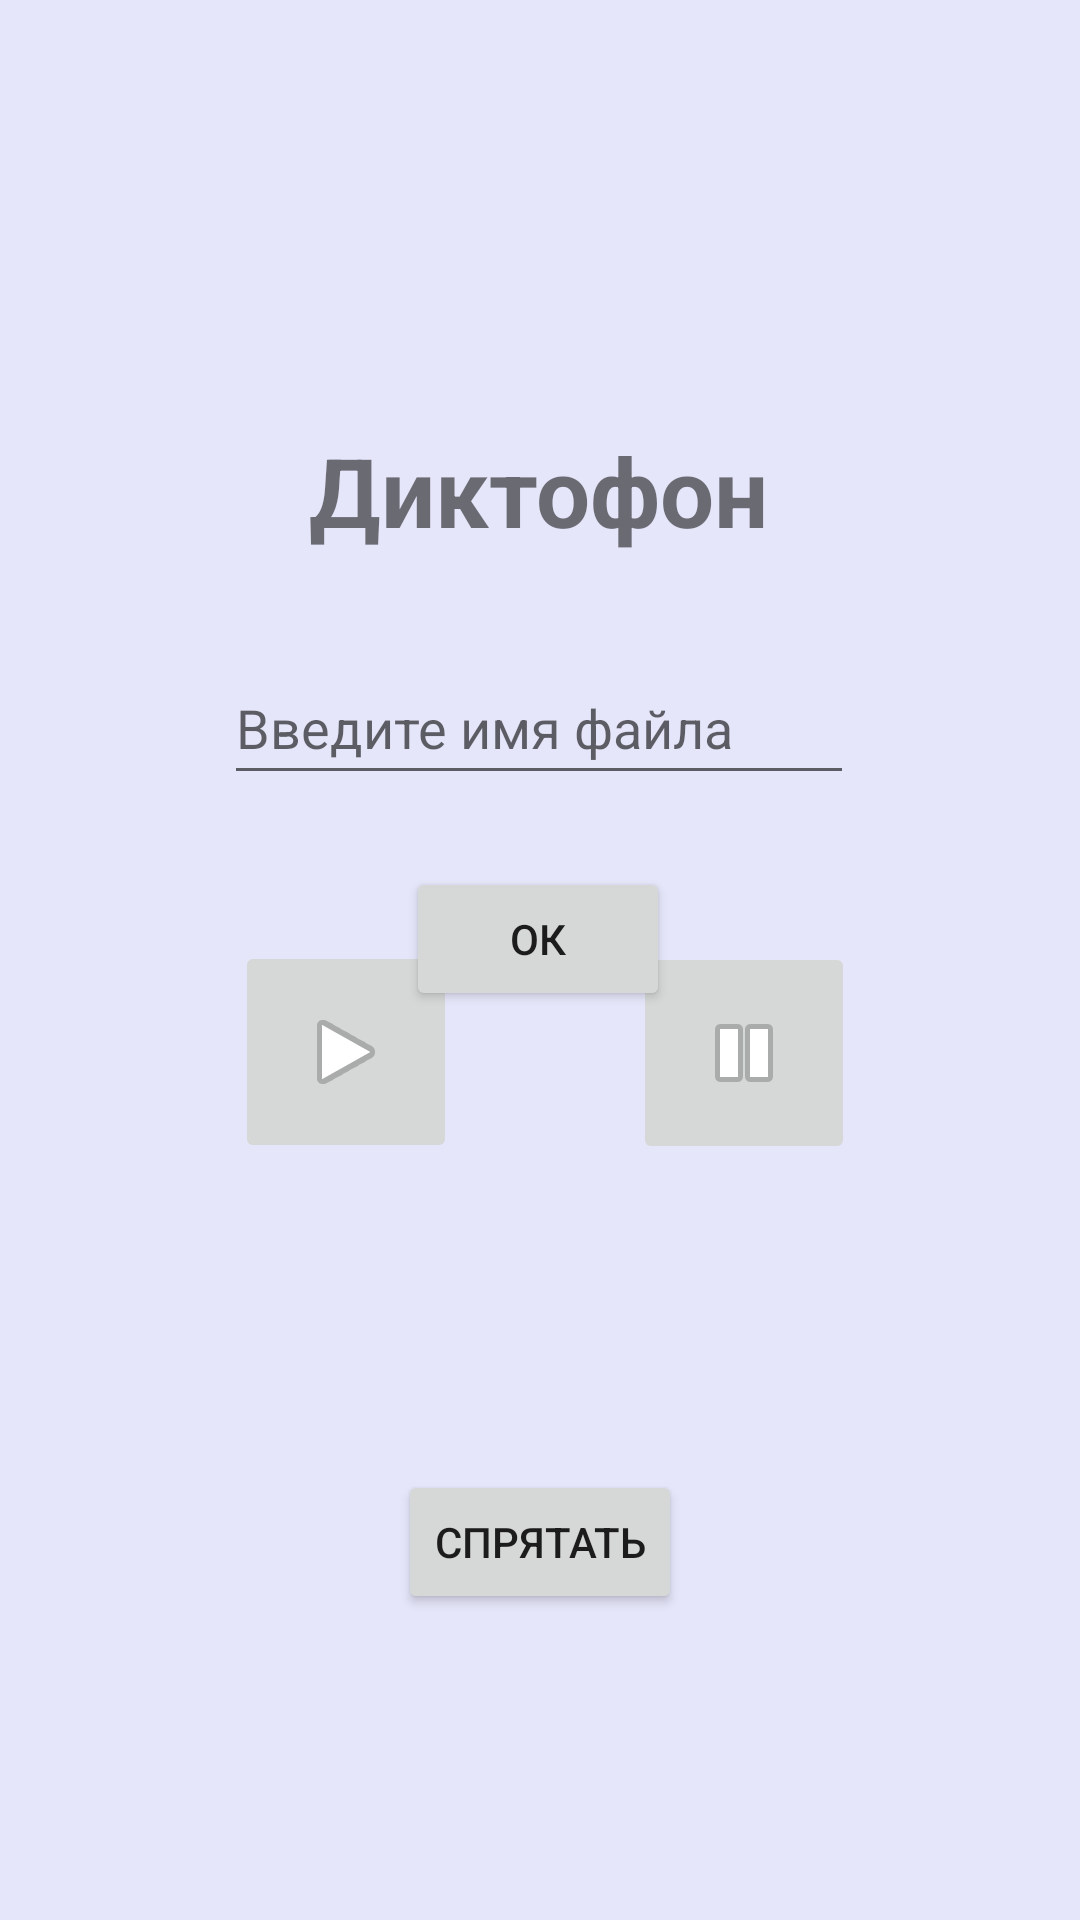

The Android layout XML behind this screen, and the referenced resources:
<!-- AndroidManifest.xml: application theme Theme.Stego -->
<!-- res/layout/activity_dictophone.xml -->
<?xml version="1.0" encoding="utf-8"?>
<androidx.constraintlayout.widget.ConstraintLayout xmlns:android="http://schemas.android.com/apk/res/android"
    xmlns:app="http://schemas.android.com/apk/res-auto"
    xmlns:tools="http://schemas.android.com/tools"
    android:layout_width="match_parent"
    android:layout_height="match_parent"
    android:background="@color/lavanda"
    tools:context=".Dictophone">


    <TextView
        android:id="@+id/textview_sound_recorder_heading"
        android:layout_width="wrap_content"
        android:layout_height="wrap_content"
        android:layout_centerHorizontal="true"
        android:text="Диктофон"
        android:textSize="32dp"

        android:textStyle="bold"
        app:layout_constraintBottom_toBottomOf="parent"
        app:layout_constraintEnd_toEndOf="parent"
        app:layout_constraintHorizontal_bias="0.498"
        app:layout_constraintStart_toStartOf="parent"
        app:layout_constraintTop_toTopOf="parent"
        app:layout_constraintVertical_bias="0.238" />

    <EditText
        android:id="@+id/nameFile"
        android:layout_width="wrap_content"
        android:layout_height="wrap_content"
        android:layout_marginTop="32dp"
        android:ems="10"
        android:hint="Введите имя файла"
        android:inputType="textPersonName"
        android:minHeight="48dp"
        app:layout_constraintEnd_toEndOf="parent"
        app:layout_constraintHorizontal_bias="0.497"
        app:layout_constraintStart_toStartOf="parent"
        app:layout_constraintTop_toBottomOf="@+id/textview_sound_recorder_heading" />

    <ImageButton
        android:id="@+id/startRecord"
        android:layout_width="74dp"
        android:layout_height="74dp"
        android:contentDescription="@string/button"
        android:onClick="startRecording"
        app:layout_constraintBottom_toBottomOf="parent"
        app:layout_constraintEnd_toStartOf="@+id/stopRecord"
        app:layout_constraintHorizontal_bias="0.571"
        app:layout_constraintStart_toStartOf="parent"
        app:layout_constraintTop_toTopOf="parent"
        app:layout_constraintVertical_bias="0.554"
        app:srcCompat="@android:drawable/ic_media_play" />

    <ImageButton
        android:id="@+id/stopRecord"
        android:layout_width="74dp"
        android:layout_height="74dp"
        android:contentDescription="@string/button"
        android:onClick="stopRecording"
        app:layout_constraintBottom_toBottomOf="parent"
        app:layout_constraintEnd_toEndOf="parent"
        app:layout_constraintHorizontal_bias="0.738"
        app:layout_constraintStart_toStartOf="parent"
        app:layout_constraintTop_toTopOf="parent"
        app:layout_constraintVertical_bias="0.555"
        app:srcCompat="@android:drawable/ic_media_pause" />

    <Button
        android:id="@+id/buttonOK"
        android:layout_width="wrap_content"
        android:layout_height="wrap_content"
        android:layout_marginTop="24dp"
        android:onClick="createFile"
        android:text="ОК"
        app:layout_constraintEnd_toEndOf="parent"
        app:layout_constraintHorizontal_bias="0.498"
        app:layout_constraintStart_toStartOf="parent"
        app:layout_constraintTop_toBottomOf="@+id/nameFile" />

    <Button
        android:id="@+id/hide"
        android:layout_width="wrap_content"
        android:layout_height="wrap_content"
        android:onClick="hide"
        android:text="Спрятать"
        app:layout_constraintBottom_toBottomOf="parent"
        app:layout_constraintEnd_toEndOf="parent"
        app:layout_constraintStart_toStartOf="parent"
        app:layout_constraintTop_toBottomOf="@+id/startRecord" />
</androidx.constraintlayout.widget.ConstraintLayout>
<!-- resources referenced by this layout -->
<resources>
  <color name="lavanda">#e6e6fa</color>
  <string name="button">BUTTON</string>
  <style name="Theme.Stego" parent="Theme.MaterialComponents.DayNight.DarkActionBar">
          
          <item name="colorPrimary">@color/purple_500</item>
          <item name="colorPrimaryVariant">@color/purple_700</item>
          <item name="colorOnPrimary">@color/white</item>
          
          <item name="colorSecondary">@color/teal_200</item>
          <item name="colorSecondaryVariant">@color/teal_700</item>
          <item name="colorOnSecondary">@color/black</item>
          
          <item name="android:statusBarColor" tools:targetApi="l">?attr/colorPrimaryVariant</item>
          
      </style>
  <color name="purple_500">#FF6200EE</color>
  <color name="purple_700">#FF3700B3</color>
  <color name="white">#FFFFFFFF</color>
  <color name="teal_200">#FF03DAC5</color>
  <color name="teal_700">#FF018786</color>
  <color name="black">#FF000000</color>
</resources>
